Run: headless pygame with SDL's dummy video driver; simulated clock (each Clock.tick advances the game by its frame time, no real sleeping); random seed 0; keys injected as events and as key.get_pressed() state; no mouse input.
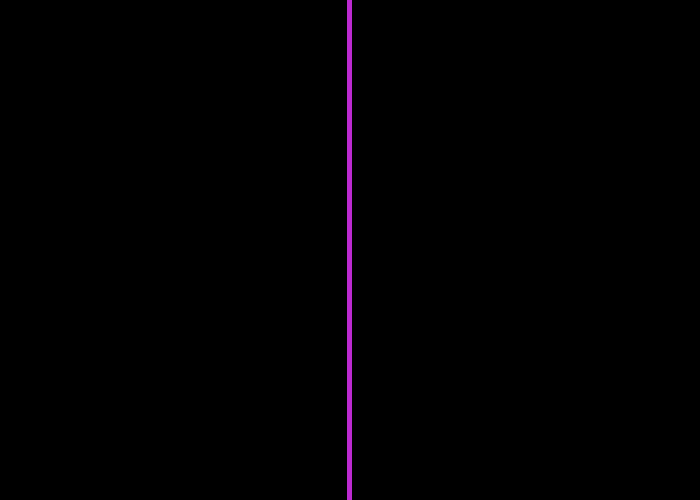
Frame 1 of 4 · flips 1–60 · no input
Frame 2 of 4 · flips 61–180 · tapped SPACE, RETURN · held RIGHT (→), D · screen unchanged from frame 1, image omitted
Frame 3 of 4 · flips 181–300 · held DOWN (↓), S · screen unchanged from frame 2, image omitted
Frame 4 of 4 · flips 301–420 · held LEFT (←), A, UP (↑), W · screen unchanged from frame 3, image omitted

The pygame program that drew these frames:

# This code is based on the tutorial:
# https://www.101computing.net/pong-tutorial-using-pygame-getting-started/

import pygame
pygame.init()

# Creating colors using RGB
pink = (188, 42, 209)
black = (0, 0, 0)

# Open a window
size = (700, 500)
screen = pygame.display.set_mode(size)
pygame.display.set_caption("Pong")

# Defining frame rate
frame_rate = 60

# Variable for finishing the game
is_finished = False

# Clock is used to control screen update
clock = pygame.time.Clock()

while not is_finished:

    for event in pygame.event.get():
        if event.type == pygame.QUIT:
            is_finished = True

    # Drawing background
    screen.fill(black)

    pygame.draw.line(screen, pink, [size[0]/2 - 1, 0], [size[0]/2 - 1, size[1]], 5)

    pygame.display.flip()
    
    # Set the frame rate for 60 seconds
    clock.tick(frame_rate)

pygame.quit()
